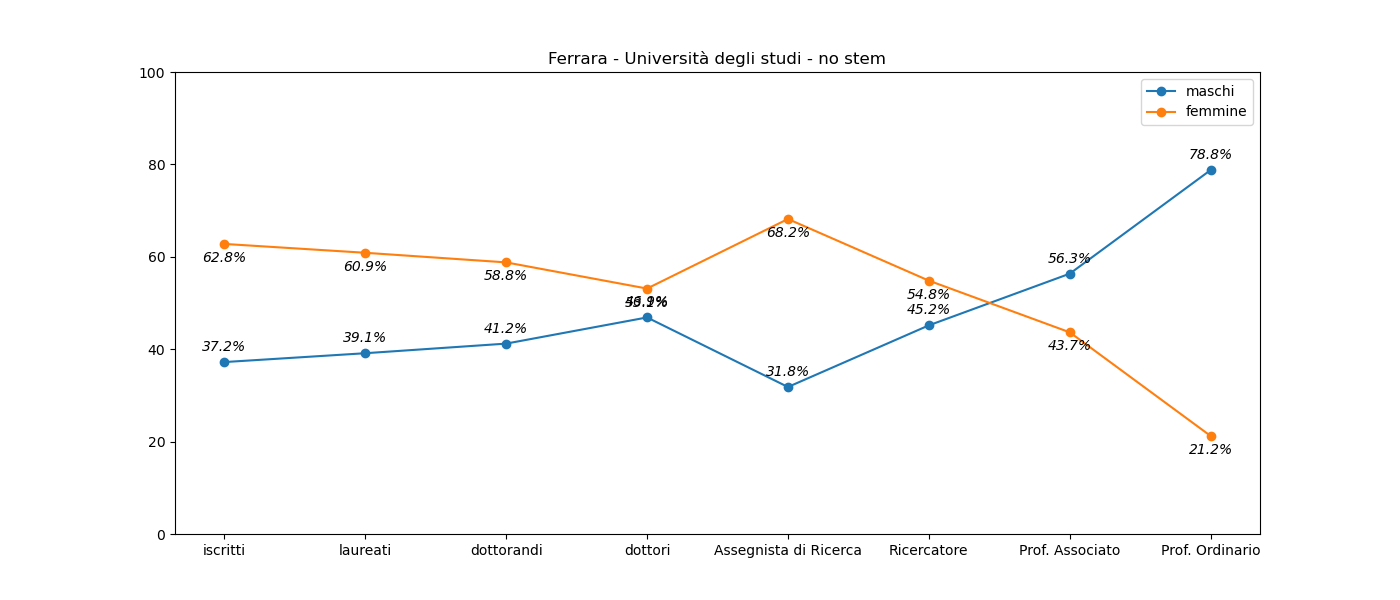

The table this chart was drawn from, first rows:
, iscritti, laureati, dottorandi, dottori, Assegnista di Ricerca, Ricercatore, Prof. Associato, Prof. Ordinario
M, 6703, 1141, 75, 15, 21, 42, 71, 78
F, 11309, 1775, 107, 17, 45, 51, 55, 21
